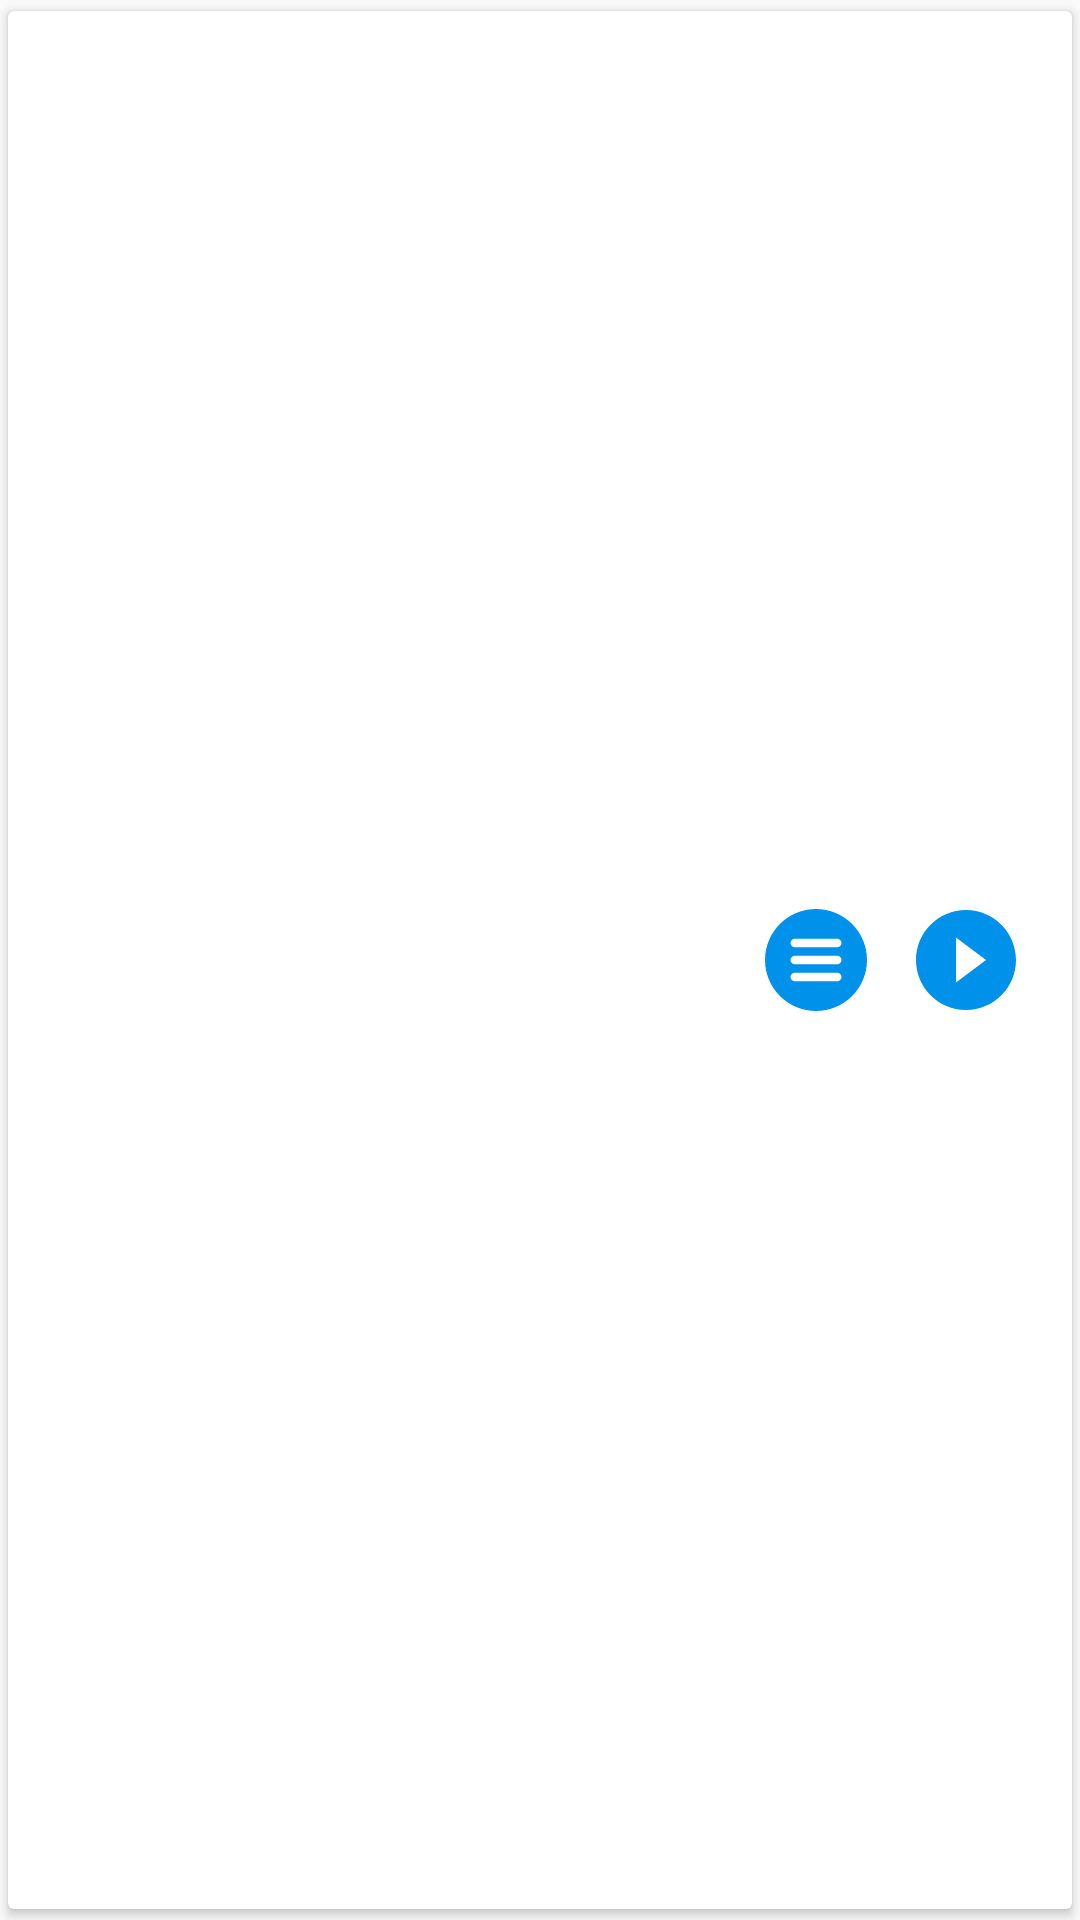

Here is an Android app screen rendered from its layout file. Give the layout XML and the strings, colors and styles it references.
<!-- AndroidManifest.xml: application theme AppTheme -->
<!-- res/layout/card_quiz.xml -->
<?xml version="1.0" encoding="utf-8"?>
<androidx.cardview.widget.CardView xmlns:android="http://schemas.android.com/apk/res/android"
    android:layout_width="match_parent"
    android:layout_height="wrap_content"
    app:cardUseCompatPadding="true"
    android:layout_margin="@dimen/card_margin"
    xmlns:app="http://schemas.android.com/apk/res-auto"
    android:padding="@dimen/padding_card">
    <LinearLayout
        android:layout_width="match_parent"
        android:layout_height="match_parent"
        android:orientation="horizontal"
        android:baselineAligned="true"
        android:weightSum="2">
<LinearLayout
    android:layout_width="0dp"
    android:layout_height="match_parent"
    android:orientation="vertical"
    android:layout_margin="15dp"
    android:layout_weight="1.3">
    <TextView
        android:layout_width="wrap_content"
        android:layout_height="wrap_content"
        android:id="@+id/textView_quiz_name"
        android:layout_marginStart="@dimen/margin_start_card_item"
        android:textSize="@dimen/text_size_card_title"
        />
    <TextView
        android:layout_width="wrap_content"
        android:layout_height="wrap_content"
        android:id="@+id/textView_quizTime"
        android:layout_marginTop="5dp"
        android:textSize="@dimen/text_size_time"
        android:layout_marginStart="@dimen/margin_start_card_item"
        android:textStyle="bold"
        android:textColor="@color/dark_text"
        />
    <TextView
        android:layout_width="wrap_content"
        android:layout_height="wrap_content"
        android:id="@+id/textView_validity"
        android:textSize="@dimen/text_size_time"
        android:layout_marginStart="@dimen/margin_start_card_item"
        />

</LinearLayout>
    <LinearLayout
        android:layout_width="0dp"
        android:layout_height="match_parent"
        android:layout_gravity="center|end"
        android:gravity="center|end"
        android:layout_weight=".7"
        android:layout_margin="15dp"
        android:orientation="horizontal">

        <ImageView
            android:layout_width="@dimen/size_image_button"
            android:layout_height="@dimen/size_image_button"
            android:src="@drawable/ic_menu"
            android:id="@+id/button_menu"
            android:padding="3dp"
            android:contentDescription="@string/text_next"
            android:layout_marginEnd="10dp"
            app:tint="@color/colorPrimaryDark"
            />
        <ImageView
            android:layout_width="@dimen/size_image_button"
            android:layout_height="@dimen/size_image_button"
            android:src="@drawable/ic_play_filled"
            android:visibility="visible"
            app:tint="@color/colorPrimary"
            android:layout_gravity="center"
            android:contentDescription="@string/text_next"
            android:id="@+id/button_start_quiz"
            />
    </LinearLayout>
    </LinearLayout>
</androidx.cardview.widget.CardView>
<!-- resources referenced by this layout -->
<resources>
  <color name="colorPrimary">#0091ea</color>
  <color name="colorPrimaryDark">#0091ea</color>
  <color name="dark_text">#1D1C1C</color>
  <dimen name="card_margin">10dp</dimen>
  <dimen name="margin_start_card_item">10dp</dimen>
  <dimen name="padding_card">5dp</dimen>
  <dimen name="size_image_button">40dp</dimen>
  <dimen name="text_size_card_title">15sp</dimen>
  <dimen name="text_size_time">12sp</dimen>
  <!-- drawable ic_menu (drawable) -->
  <vector android:height="24dp" android:viewportHeight="512"
      android:viewportWidth="512" android:width="24dp" xmlns:android="http://schemas.android.com/apk/res/android">
      <path android:fillColor="#FF000000" android:pathData="M256,0C114.837,0 0,114.837 0,256s114.837,256 256,256s256,-114.837 256,-256S397.163,0 256,0zM362.667,362.667H149.333c-11.797,0 -21.333,-9.557 -21.333,-21.333c0,-11.776 9.536,-21.333 21.333,-21.333h213.333c11.797,0 21.333,9.557 21.333,21.333C384,353.109 374.464,362.667 362.667,362.667zM362.667,277.333H149.333C137.536,277.333 128,267.776 128,256s9.536,-21.333 21.333,-21.333h213.333c11.797,0 21.333,9.557 21.333,21.333S374.464,277.333 362.667,277.333zM362.667,192H149.333C137.536,192 128,182.443 128,170.667s9.536,-21.333 21.333,-21.333h213.333c11.797,0 21.333,9.557 21.333,21.333S374.464,192 362.667,192z"/>
  </vector>
  <!-- drawable ic_play_filled (drawable) -->
  <vector android:height="24dp" android:tint="#0A54DC"
      android:viewportHeight="24" android:viewportWidth="24"
      android:width="24dp" xmlns:android="http://schemas.android.com/apk/res/android">
      <path android:fillColor="@android:color/white" android:pathData="M12,2C6.48,2 2,6.48 2,12s4.48,10 10,10 10,-4.48 10,-10S17.52,2 12,2zM10,16.5v-9l6,4.5 -6,4.5z"/>
  </vector>
  <string name="text_next">Next</string>
  <style name="AppTheme" parent="Theme.AppCompat.Light.NoActionBar">
          
          <item name="colorPrimary">@color/colorPrimary</item>
          <item name="colorPrimaryDark">@color/colorPrimaryDark</item>
          <item name="colorAccent">@color/colorAccent</item>
      </style>
  <color name="colorAccent">#0091ea</color>
</resources>
